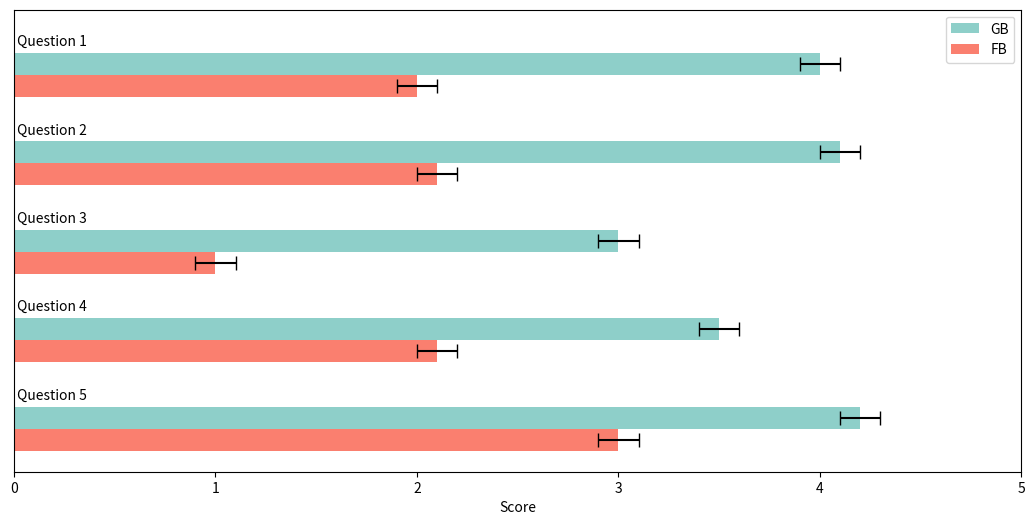

Generate this figure with matplotlib:
import matplotlib.pyplot as plt
import numpy as np

plt.figure(figsize=(13, 6))
# 构造y轴刻度标签、数据
labels = ['G1', 'G2', 'G3', 'G4', 'G5']
second = [4, 4.1, 3, 3.5, 4.2]
first = [0, 0, 0, 0, 0]
third = [2,2.1,1.0,2.1,3]

# 固定误差线的长度为0.5
error_length = 0.1

# 三组数据
plt.subplot(111)
y = np.arange(len(labels))  # y轴刻度标签位置
height = 0.25  # 柱子的高度

# 计算每个柱子在y轴上的位置，保证y轴刻度标签居中
# y - height/2，y + height/2即每组数据在y轴上的位置
bars1 = plt.barh(y - height, first, height, capsize=5)
bars2 = plt.barh(y, second, height, xerr=error_length, label='GB',  color='#8ECFC9', capsize=5)
bars3 = plt.barh(y + height, third, height, xerr=error_length,  label='FB', color='#FA7F6F', capsize=5)
plt.xlabel('Score')
# y轴刻度标签位置不进行计算
plt.yticks([])

# 添加文字标签说明问题的比较
for i, (bar1, bar2, bar3) in enumerate(zip(bars1, bars2, bars3)):
    plt.text(0, bar1.get_y() + bar1.get_height() / 2,
             f' Question {i + 1}', ha='left', va='center', color='black')

plt.gca().invert_yaxis()
plt.legend()

# 设置x轴范围为0到5
plt.xlim(0, 5)

plt.show()








# 三组数据
# plt.subplot(132)
# x = np.arange(len(labels))  # x轴刻度标签位置
# width = 0.25  # 柱子的宽度
# # 计算每个柱子在x轴上的位置，保证x轴刻度标签居中
# # x - width，x， x + width即每组数据在x轴上的位置
# plt.bar(x - width, first, width, label='1')
# plt.bar(x, second, width, label='2')
# plt.bar(x + width, third, width, label='3')
# plt.ylabel('Scores')
# plt.title('3 datasets')
# # x轴刻度标签位置不进行计算
# plt.xticks(x, labels=labels)
# plt.legend()
# # 四组数据
# plt.subplot(133)
# x = np.arange(len(labels))  # x轴刻度标签位置
# width = 0.2  # 柱子的宽度
# # 计算每个柱子在x轴上的位置，保证x轴刻度标签居中
# plt.bar(x - 1.5*width, first, width, label='1')
# plt.bar(x - 0.5*width, second, width, label='2')
# plt.bar(x + 0.5*width, third, width, label='3')
# plt.bar(x + 1.5*width, fourth, width, label='4')
# plt.ylabel('Scores')
# plt.title('4 datasets')
# # x轴刻度标签位置不进行计算
# plt.xticks(x, labels=labels)
# plt.legend()